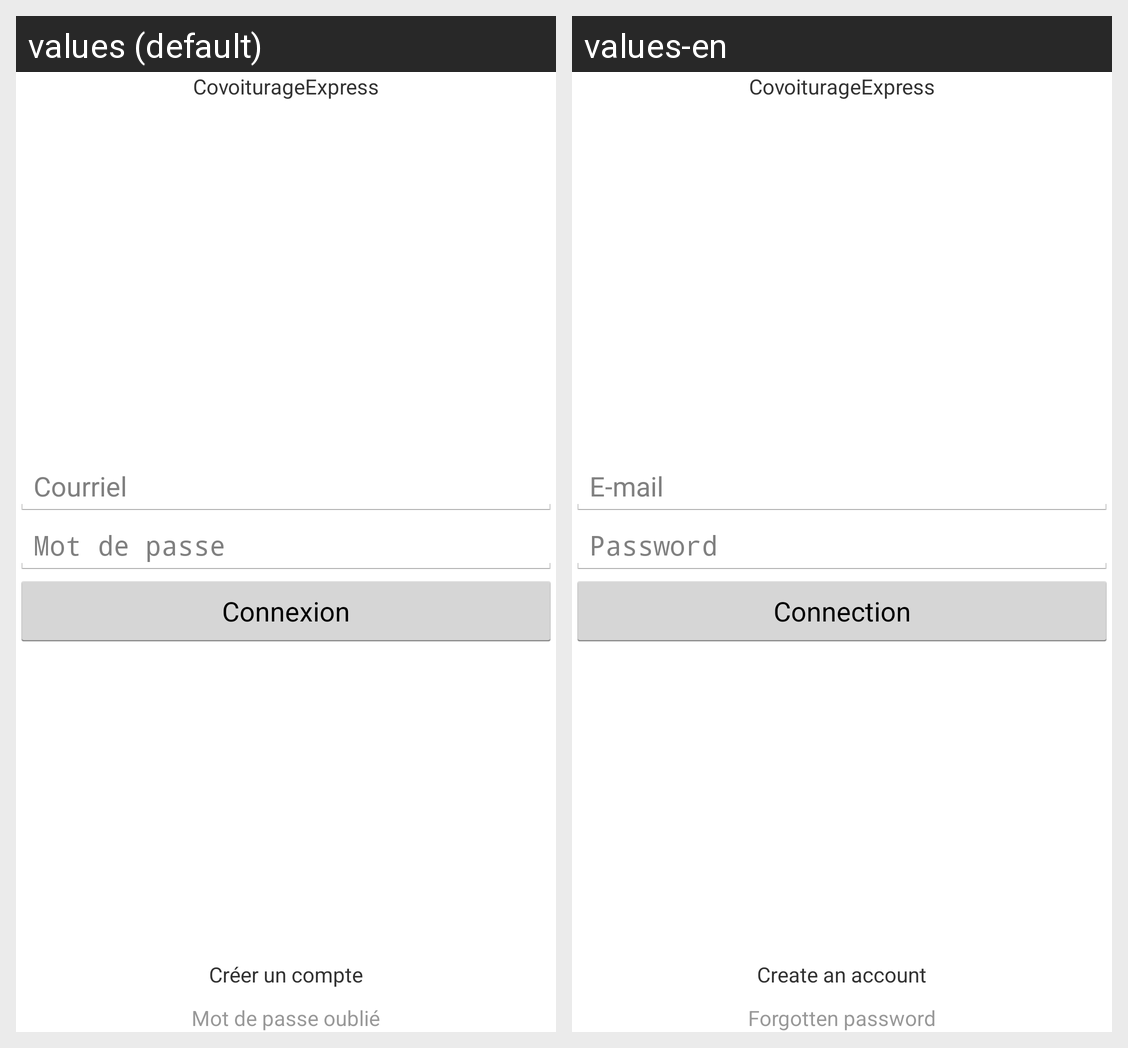

The Android screen above is rendered under two locales of the same app. Produce the string resources it draws, with the default and per-locale values.
Android screen res/layout/activity_connexion.xml rendered under 2 locales, left to right: values (default), values-en. Device: Nexus 5 (rendered at 1080×1920; each locale shown at half size, 540×960, under a caption strip naming it); theme NoActionBar.
Strings drawn on this screen, with the default value and each locale's value (text and hints the layout hard-codes, and strings that could not be matched under every locale, appear in the picture but are not listed):

app_name
  values: CovoiturageExpress
  values-en: CovoiturageExpress

lbl_courriel
  values: Courriel
  values-en: E-mail

lbl_mot_de_passe
  values: Mot de passe
  values-en: Password

lbl_connexion
  values: Connexion
  values-en: Connection

lbl_creer_un_compte
  values: Créer un compte
  values-en: Create an account

lbl_mot_de_passe_oublie
  values: Mot de passe oublié
  values-en: Forgotten password
